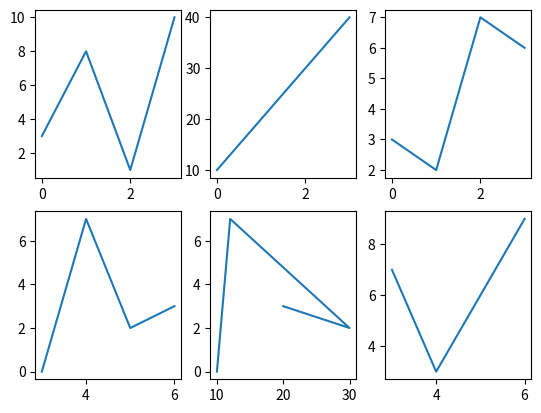

Write the Python code that produced this figure.
#ploting graphs
import matplotlib.pyplot as plt  
import numpy as np 
#plot 1
x = np.array([0,1,2,3])
y = np.array([3,8,1,10])

plt.subplot(2,3,1)  #horizontal
plt.plot(x,y)
#plot 2
x = np.array([0,1,2,3])
y = np.array([10,20,30,40])

plt.subplot(2,3,2) #horizontal
plt.plot(x,y)

x = np.array([0,1,2,3])
y = np.array([3,2,7,6])

plt.subplot(2,3,3)
plt.plot(x,y)

x = np.array([3,4,5,6])
y = np.array([0,7,2,3])

plt.subplot(2,3,4)
plt.plot(x,y)

x = np.array([10,12,30,20])
y = np.array([0,7,2,3])

plt.subplot(2,3,5)
plt.plot(x,y)

x = np.array([3,4,5,6])
y = np.array([7,3,6,9])

plt.subplot(2,3,6)
plt.plot(x,y)

plt.show()
